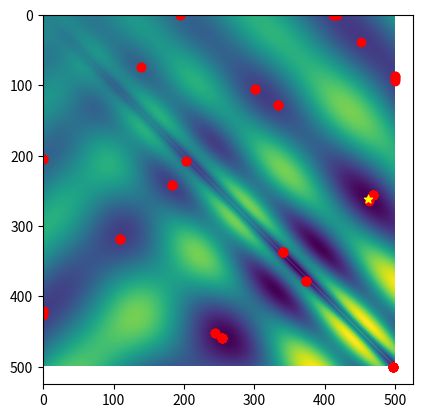

Write the Python code that produced this figure.
import numpy as np
import random
import time
from mpl_toolkits.mplot3d import Axes3D
import matplotlib.pyplot as plt
from matplotlib import cm
from matplotlib.ticker import LinearLocator, FormatStrFormatter
import math

""" A basic evolutionary algorithm. """


class eggholderEA:
    """ Initialize the evolutionary algorithm solver. """

    def __init__(self, fun):
        self.alpha = 0.05  # Mutation probability
        self.lambdaa = 100  # Population size
        self.mu = self.lambdaa * 2  # Offspring size
        self.k = 2  # Tournament selection
        self.fitness_alpha = 0.5  # fitness sharing shape parameter
        self.intMax = 500  # Boundary of the domain, not intended to be changed.
        self.sigma = self.intMax * 0.3  # fitness sharing distance
        self.numIters = 20  # Maximum number of iterations
        self.objf = fun

    """ The main evolutionary algorithm loop. """

    def optimize(self, plotFun=lambda x: None):
        # Initialize population
        population = self.intMax * np.random.rand(self.lambdaa, 2)

        plotFun((population, self.intMax))
        for i in range(self.numIters):
            # The evolutionary algorithm
            start = time.time()
            selected = self.selection(population)
            offspring = self.crossover(selected)
            joinedPopulation = np.vstack((self.mutation(offspring, self.alpha), population))
            population = self.elimination(joinedPopulation, self.lambdaa)
            itT = time.time() - start

            # Show progress
            fvals = self.objf(population)
            meanObj = np.mean(fvals)
            bestObj = np.min(fvals)
            print(f'{itT: .2f}s:\t Mean fitness = {meanObj: .5f} \t Best fitness = {bestObj: .5f}')
            plotFun((population, self.intMax))
        print('Done')

    """ Perform k-tournament selection to select pairs of parents. """

    def selection(self, population):
        selected = np.zeros((self.mu, 2))
        for ii in range(self.mu):
            ri = random.choices(range(np.size(population, 0)), k=self.k)
            beta = [self.calc_beta(x, population) for x in ri]
            g = self.objf(population[ri, :]) * beta
            min = np.argmin(g)
            selected[ii, :] = population[ri[min], :]
        return selected

    """ Perform box crossover as in the slides. """

    def crossover(self, selected):
        weights = 3 * np.random.rand(self.lambdaa, 2) - 1
        offspring = np.zeros((self.lambdaa, 2))
        lc = lambda x, y, w: np.clip(x + w * (y - x), 0, self.intMax)
        for ii, _ in enumerate(offspring):
            offspring[ii, :] = lc(selected[2 * ii, :], selected[2 * ii + 1, :], weights[ii, :])
        return offspring

    """ Perform mutation, adding a random Gaussian perturbation. """

    def mutation(self, offspring, alpha):
        ii = np.where(np.random.rand(np.size(offspring, 0)) <= alpha)
        offspring[ii, :] = offspring[ii, :] + 10 * np.random.randn(np.size(ii), 2)
        offspring[ii, :] = np.clip(offspring[ii, :], 0, self.intMax)
        return offspring

    """ Eliminate the unfit candidate solutions. """

    def elimination(self, joinedPopulation, keep):
        survivors = np.zeros((keep, 2))
        fvals = self.objf(joinedPopulation)
        perm = np.argsort(fvals)
        for i in range(keep):
            survivors[i] = joinedPopulation[perm[0], :]
            np.delete(joinedPopulation, perm[0])
            oneplusbeta = [self.calc_beta(0, np.vstack((joinedPopulation[x, :], survivors))) for x in range(len(joinedPopulation))]
            fvals = self.objf(joinedPopulation)
            g = fvals * oneplusbeta
            perm = np.argsort(g)
        return survivors

    """ Calculate distance between individuals. """
    def calc_distance(self, individual, others):
        return np.linalg.norm(individual - others, axis=1)

    def calc_beta(self, x, population):
        distances = self.calc_distance(population[x], population)
        return np.sum((1 - (distances[distances < self.sigma] / self.sigma)) ** self.fitness_alpha) ** -1

""" Compute the objective function at the vector of (x,y) values. """

def myfun(x):
    if np.size(x) == 2:
        x = reshape(x, (1, 2))
    sas = np.sqrt(np.abs(x[:, 0] + x[:, 1]))
    sad = np.sqrt(np.abs(x[:, 0] - x[:, 1]))
    f = -x[:, 1] * np.sin(sas) - x[:, 0] * np.sin(sad)
    return f


"""
Make a 3D visualization of the optimization landscape and the location of the
given candidate solutions (x,y) pairs in input[0].
"""


def plotPopulation3D(input):
    population = input[0]

    x = np.arange(0, input[1], 0.5)
    y = np.arange(0, input[1], 0.5)
    X, Y = np.meshgrid(x, y)
    Z = myfun(np.transpose(np.vstack((X.flatten('F'), Y.flatten('F')))))
    Z = np.reshape(Z, (np.size(x), np.size(y)))

    fig = plt.gcf()
    fig.clear()
    ax = fig.gca(projection='3d')
    ax.scatter(population[:, 0], population[:, 1], myfun(population) + 1 * np.ones(population.shape[0]), c='r',
               marker='o')
    ax.plot_surface(X, Y, Z, cmap=cm.coolwarm, linewidth=1, antialiased=False, alpha=0.2)
    plt.pause(0.05)


"""
Make a 2D visualization of the optimization landscape and the location of the
given candidate solutions (x,y) pairs in input[0].
"""


def plotPopulation2D(input):
    population = input[0]

    x = np.arange(0, input[1], 1)
    y = np.arange(0, input[1], 1)
    X, Y = np.meshgrid(x, y)
    Z = myfun(np.transpose(np.vstack((X.flatten('F'), Y.flatten('F')))))
    Z = np.reshape(Z, (np.size(x), np.size(y)))

    # Determine location of minimum
    rowMin = np.min(Z, axis=0)
    minj = np.argmin(rowMin)
    colMin = np.min(Z, axis=1)
    mini = np.argmin(colMin)

    fig = plt.gcf()
    fig.clear()
    ax = fig.gca()
    ax.imshow(Z.T)
    ax.scatter(population[:, 0], population[:, 1], marker='o', color='r')
    ax.scatter(mini, minj, marker='*', color='yellow')
    plt.pause(0.05)


eggEA = eggholderEA(myfun)
eggEA.optimize(plotPopulation2D)
plt.show()
